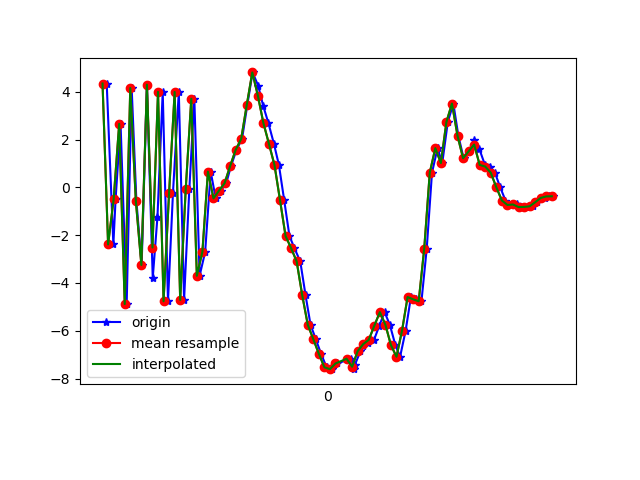

The file beside this chart, header and first rows:
1618193168035, 888830991362744, 4.347625, 2.0917823, -2.8158112
1618193168059, 888831010593514, -2.387, 0.4935, 7.688
1618193168067, 888831029824284, -0.5007, 0.9232, -8.319
1618193168085, 888831049055054, 2.66, 1.596, 8.951
1618193168107, 888831068285824, -4.884, -0.1876, -3.351
1618193168125, 888831087516594, 4.161, 1.927, -2.477
1618193168142, 888831106747364, -0.5604, 0.8755, 8.953
1618193168161, 888831125978134, -3.247, 0.5468, -7.898
1618193168180, 888831145208904, 4.301, 2.082, 3.591
1618193168201, 888831164439674, -3.795, -0.02385, 5.011
1618193168218, 888831183670444, -1.236, 1.258, -8.477
1618193168237, 888831202901214, 3.999, 1.948, 6.431
1618193168256, 888831222131984, -4.765, -0.004271, 2.783
1618193168274, 888831241362754, -0.2175, 1.065, -7.884
1618193168295, 888831260593524, 3.997, 1.93, 7.345
1618193168314, 888831279824294, -4.709, -0.03943, 2.52
1618193168333, 888831299055064, -0.05914, 1.139, -7.934
1618193168351, 888831318285834, 3.712, 2.064, 6.295
1618193168370, 888831337516604, -3.699, 0.166, 4.878
1618193168390, 888831356747374, -2.703, 0.4283, 2.233
1618193168410, 888831375978144, 0.6595, 1.131, 0.8981
1618193168428, 888831395208914, -0.4583, 0.9852, 0.4976
1618193168447, 888831414439684, -0.1324, 0.9077, 0.7629
1618193168466, 888831433670454, 0.1738, 0.9001, 0.8654
1618193168483, 888831452901224, 0.8903, 0.9301, 1.25
1618193168503, 888831472131994, 1.571, 1.095, 2.39
1618193168523, 888831491362764, 2.033, 1.291, 4.413
1618193168542, 888831510593534, 3.448, 0.4233, 6.123
1618193168561, 888831529824304, 4.813, -0.1877, 8.11
1618193168581, 888831549055074, 4.265, -2.019, 10.77
1618193168599, 888831568285844, 3.427, -1.573, 11.18
1618193168618, 888831587516614, 2.697, -1.59, 10.29
1618193168638, 888831606747384, 1.826, -2.061, 9.546
1618193168656, 888831625978154, 0.9378, -2.197, 8.341
1618193168675, 888831645208924, -0.5338, -2.558, 7.057
1618193168694, 888831664439694, -2.035, -2.554, 5.656
1618193168712, 888831683670464, -2.543, -2.722, 4.079
1618193168733, 888831702901234, -3.099, -2.279, 2.963
1618193168752, 888831722132004, -4.508, -2.623, 1.702
1618193168770, 888831741362774, -5.747, -2.7, 0.2435
1618193168789, 888831760593544, -6.353, -2.593, -1.291
1618193168808, 888831779824314, -6.964, -1.903, -3.04
1618193168828, 888831799055084, -7.53, -1.158, -3.812
1618193168847, 888831818285854, -7.608, -0.7002, -4.855
1618193168865, 888831837516624, -7.37, -0.4106, -5.519
1618193168917, 888831856747394, -7.172, -0.05584, -5.738
1618193168927, 888831875978164, -7.587, 0.1299, -5.566
1618193168930, 888831895208934, -7.424, 0.8308, -6.043
1618193168950, 888831914439704, -6.854, 1.017, -6.14
1618193168960, 888831933670474, -6.618, 0.9944, -6.079
1618193168979, 888831952901244, -6.501, 0.9832, -5.781
1618193168999, 888831972132014, -6.381, 1.263, -5.849
1618193169018, 888831991362784, -5.79, 1.175, -5.739
1618193169037, 888832010593554, -5.221, 0.6926, -5.466
1618193169056, 888832029824324, -5.749, 0.293, -4.726
1618193169076, 888832049055094, -6.603, -0.01496, -3.735
1618193169093, 888832068285864, -7.086, 0.1094, -3.306
1618193169113, 888832087516634, -5.994, 0.4579, -3.052
1618193169132, 888832106747404, -4.588, 0.001676, -1.957
1618193169152, 888832125978174, -4.685, -1.436, -0.2272
1618193169170, 888832145208944, -4.766, -1.94, 1.612
... 25 more rows
